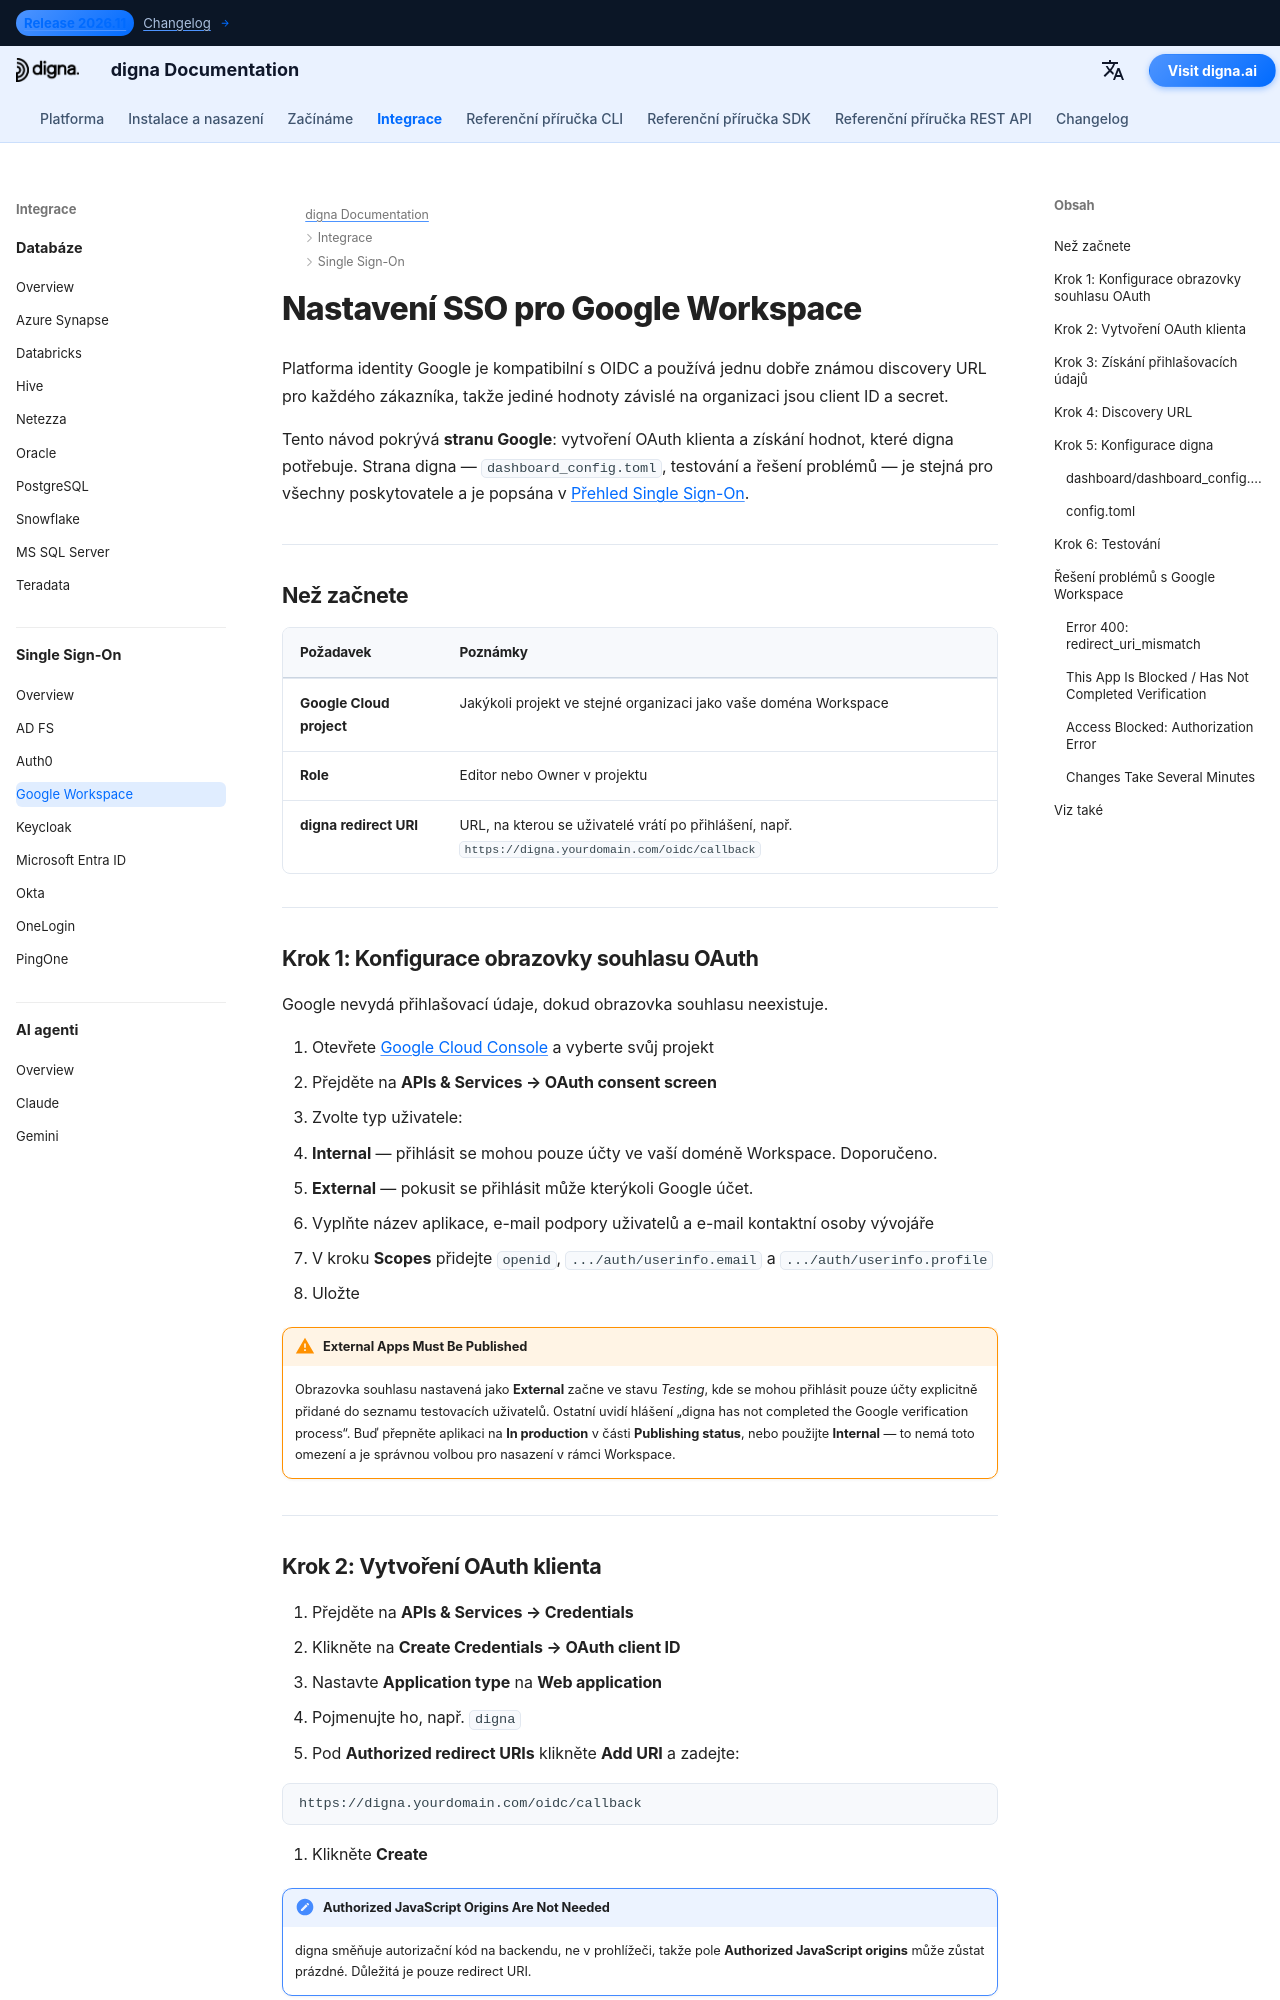

repository: dignaai/digna-docs · page: cs/sso/google_workspace_sso_guide/index.html · generator: mkdocs

---
title: Google Workspace SSO – Integrace Single Sign-On | Dokumentace digna
description: Nakonfigurujte Single Sign-On pro digna s použitím Google Workspace a OpenID Connect — obrazovka souhlasu OAuth, OAuth client ID, autorizované redirect URI a odpovídající konfigurace digna.
image: /assets/logo_square.png
keywords: digna sso, google workspace sso, google oidc, oauth obrazovka souhlasu, openid connect, firemní autentizace
---

# Nastavení SSO pro Google Workspace

Platforma identity Google je kompatibilní s OIDC a používá jednu dobře známou discovery URL pro každého zákazníka, takže jediné hodnoty závislé na organizaci jsou client ID a secret.

Tento návod pokrývá **stranu Google**: vytvoření OAuth klienta a získání hodnot, které digna potřebuje. Strana digna — `dashboard_config.toml`, testování a řešení problémů — je stejná pro všechny poskytovatele a je popsána v [Přehled Single Sign-On](overview.md).

---

## Než začnete

| Požadavek | Poznámky |
|---|---|
| **Google Cloud project** | Jakýkoli projekt ve stejné organizaci jako vaše doména Workspace |
| **Role** | Editor nebo Owner v projektu |
| **digna redirect URI** | URL, na kterou se uživatelé vrátí po přihlášení, např. `https://digna.yourdomain.com/oidc/callback` |

---

## Krok 1: Konfigurace obrazovky souhlasu OAuth

Google nevydá přihlašovací údaje, dokud obrazovka souhlasu neexistuje.

1. Otevřete [Google Cloud Console](https://console.cloud.google.com) a vyberte svůj projekt
2. Přejděte na **APIs & Services → OAuth consent screen**
3. Zvolte typ uživatele:
   - **Internal** — přihlásit se mohou pouze účty ve vaší doméně Workspace. Doporučeno.
   - **External** — pokusit se přihlásit může kterýkoli Google účet.
4. Vyplňte název aplikace, e-mail podpory uživatelů a e-mail kontaktní osoby vývojáře
5. V kroku **Scopes** přidejte `openid`, `.../auth/userinfo.email` a `.../auth/userinfo.profile`
6. Uložte

!!! warning "External Apps Must Be Published"

    Obrazovka souhlasu nastavená jako **External** začne ve stavu *Testing*, kde se mohou přihlásit pouze účty explicitně přidané do seznamu testovacích uživatelů. Ostatní uvidí hlášení „digna has not completed the Google verification process“. Buď přepněte aplikaci na **In production** v části **Publishing status**, nebo použijte **Internal** — to nemá toto omezení a je správnou volbou pro nasazení v rámci Workspace.

---
